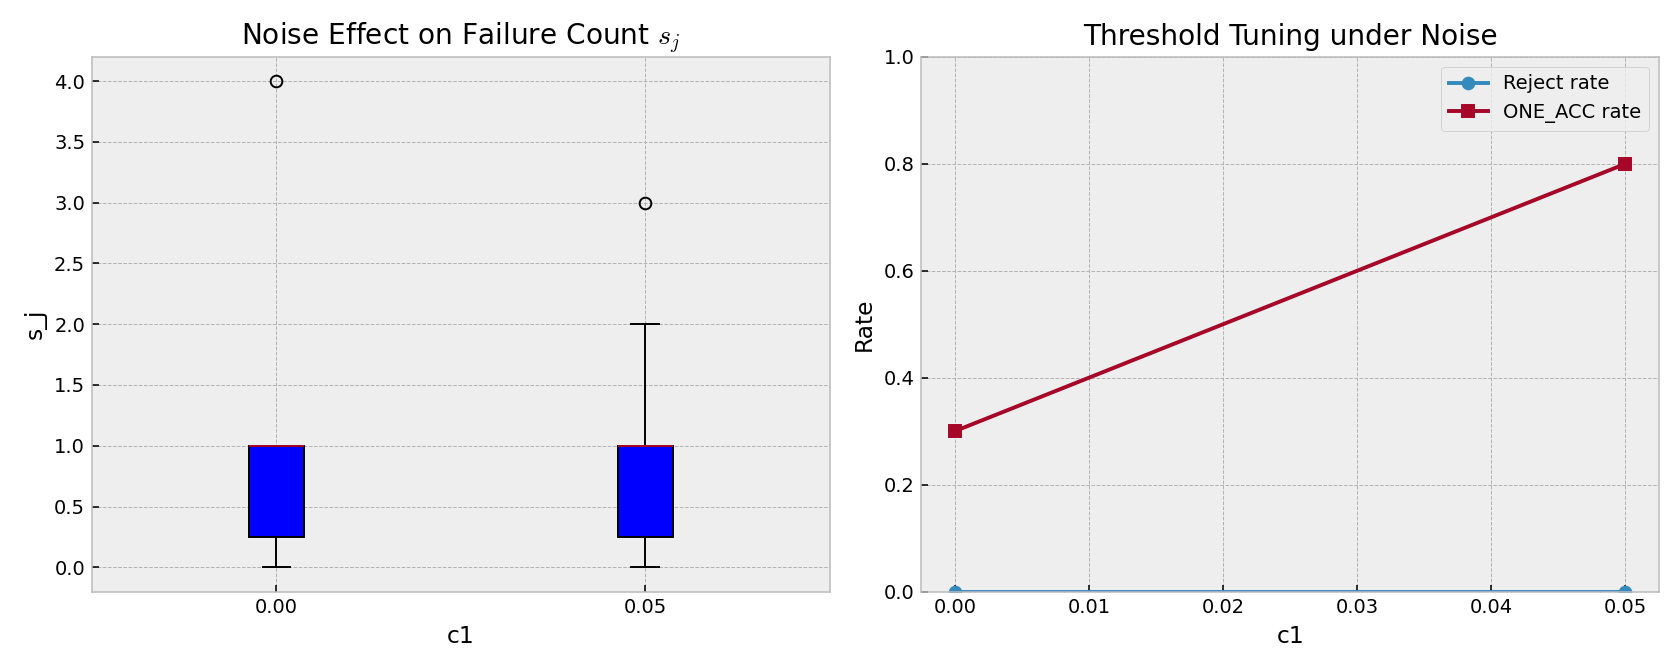

The data file committed next to this chart (first rows):
trial, seed, c1, c2, bit, s_j, outcome, reject, one_acc
0, 287335974, 0.0, 0.2, 0, 4, ZERO_ACC, 0, 0
1, 1711717682, 0.0, 0.2, 0, 1, ZERO_ACC, 0, 0
2, 1267085885, 0.0, 0.2, 1, 1, ZERO_ACC, 0, 0
3, 1529378280, 0.0, 0.2, 0, 1, ZERO_ACC, 0, 0
4, 1042610374, 0.0, 0.2, 0, 0, ONE_ACC, 0, 1
5, 862198697, 0.0, 0.2, 1, 0, ONE_ACC, 0, 1
6, 1176290585, 0.0, 0.2, 0, 1, ZERO_ACC, 0, 0
7, 1165533626, 0.0, 0.2, 0, 0, ONE_ACC, 0, 1
8, 1620142123, 0.0, 0.2, 1, 1, ZERO_ACC, 0, 0
9, 2103343575, 0.0, 0.2, 1, 1, ZERO_ACC, 0, 0
0, 1864733255, 0.05, 0.2, 0, 1, ONE_ACC, 0, 1
1, 312974493, 0.05, 0.2, 1, 1, ONE_ACC, 0, 1
2, 952911210, 0.05, 0.2, 1, 0, ONE_ACC, 0, 1
3, 2135758728, 0.05, 0.2, 0, 1, ONE_ACC, 0, 1
4, 1837640958, 0.05, 0.2, 0, 0, ONE_ACC, 0, 1
5, 746780222, 0.05, 0.2, 1, 3, ZERO_ACC, 0, 0
6, 531772011, 0.05, 0.2, 1, 0, ONE_ACC, 0, 1
7, 985682912, 0.05, 0.2, 1, 1, ONE_ACC, 0, 1
8, 2021383040, 0.05, 0.2, 1, 2, ZERO_ACC, 0, 0
9, 1802104654, 0.05, 0.2, 1, 1, ONE_ACC, 0, 1
